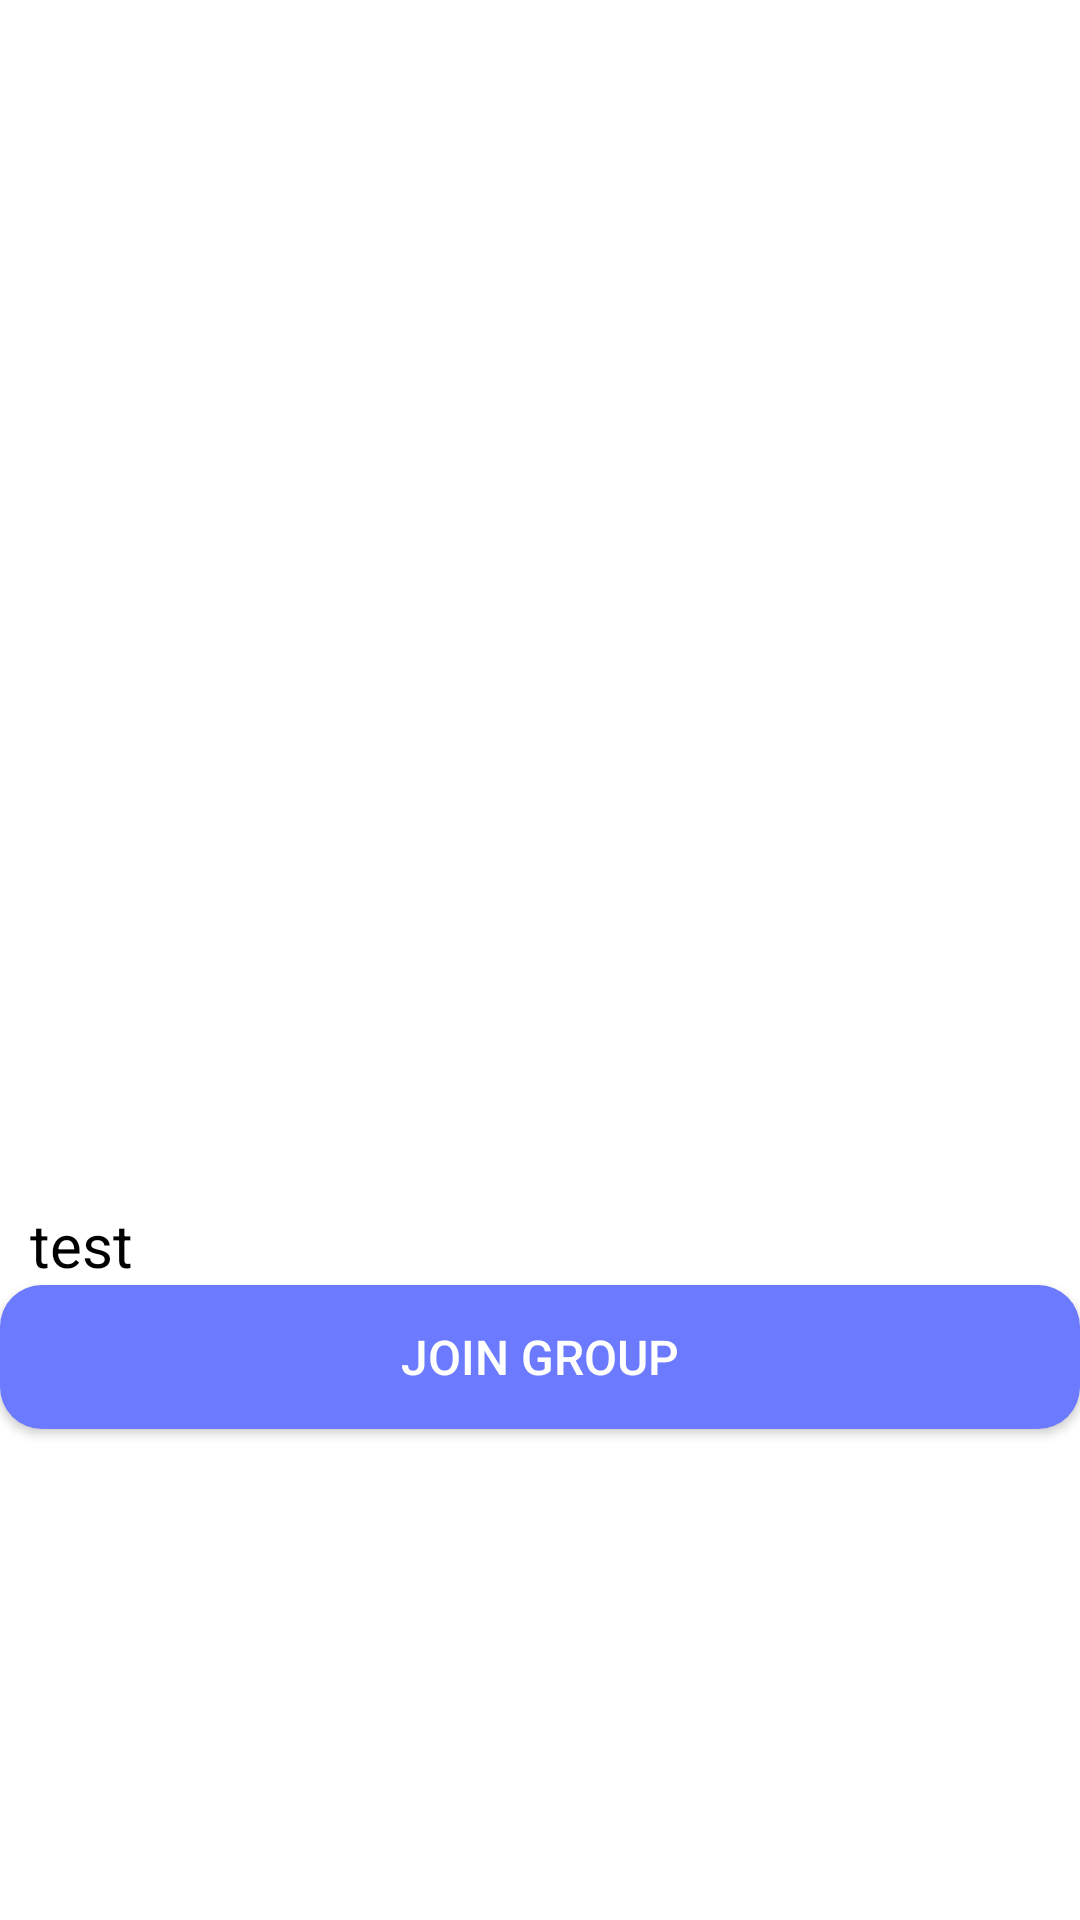

Here is an Android app screen rendered from its layout file. Give the layout XML and the strings, colors and styles it references.
<!-- AndroidManifest.xml: application theme AppTheme -->
<!-- res/layout/activity_outsider_group_page.xml -->
<?xml version="1.0" encoding="utf-8"?>
<LinearLayout
    xmlns:android="http://schemas.android.com/apk/res/android"
    android:orientation="vertical"
    android:layout_width="match_parent"
    android:layout_height="match_parent"
    android:weightSum="100">

    <ImageView
        android:layout_width="match_parent"
        android:layout_height="0dp"
        android:layout_weight="70"
        android:id="@+id/image"
        android:scaleType="centerCrop"
        android:src="@mipmap/ic_launcher"/>

    <TextView
        android:layout_width="wrap_content"
        android:layout_height="wrap_content"
        android:id="@+id/wlusers"
        android:layout_marginLeft="10dp"
        android:layout_marginTop="20dp"
        android:text="test"
        android:textSize="20sp"
        android:textColor="#000"/>

    <Button
        android:id="@+id/joinButton"
        android:layout_width="match_parent"
        android:layout_height="wrap_content"
        android:text="Join Group"
        android:background="@drawable/button_background"
        android:textColor="#FFFFFF"
        android:textSize="16dp"/>

</LinearLayout>
<!-- resources referenced by this layout -->
<resources>
  <!-- drawable button_background (drawable) -->
  <?xml version="1.0" encoding="utf-8"?>
  <shape xmlns:android="http://schemas.android.com/apk/res/android" android:shape="rectangle" >
      <corners
          android:radius="14dp"
          />
      <solid
          android:color="#6B7AFF"
          />
  </shape>
  <style name="AppTheme" parent="Theme.AppCompat.Light">
          
          <item name="colorPrimary">@color/colorPrimary</item>
          <item name="colorPrimaryDark">@color/colorPrimaryDark</item>
          <item name="colorAccent">@color/colorAccent</item>
          <item name="android:colorBackground">@color/colorBackground</item>
          <item name="android:colorForeground">@color/colorForeground</item>
      </style>
  <color name="colorPrimary">#4c5ebf</color>
  <color name="colorPrimaryDark">#505156</color>
  <color name="colorAccent">#FF008577</color>
  <color name="colorBackground">#ffffff</color>
  <color name="colorForeground">#FF000000</color>
</resources>
